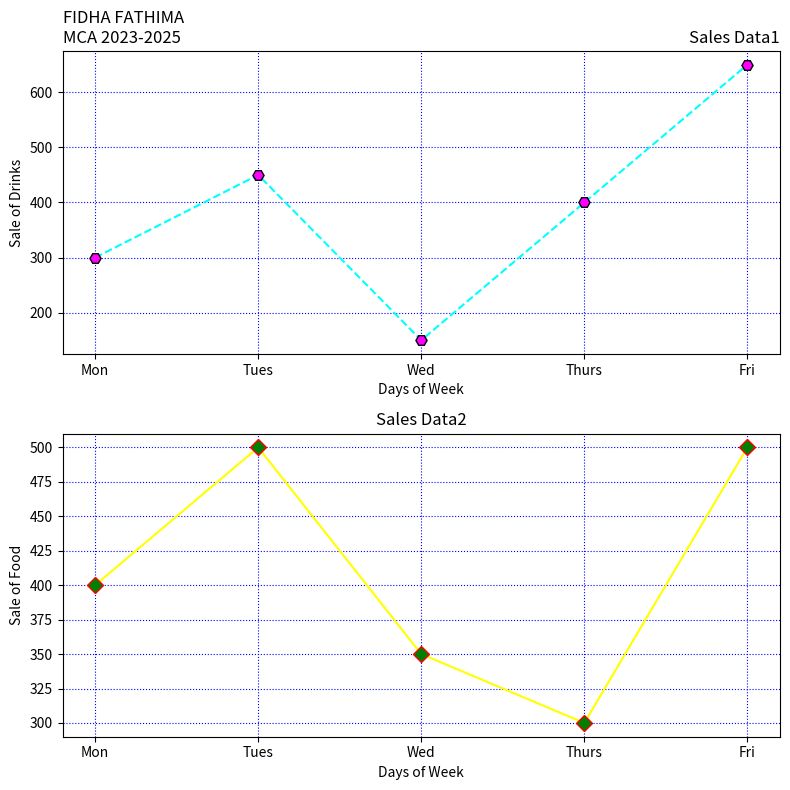

Python code for this plot:
import matplotlib.pyplot as plt
# Data
days = ['Mon', 'Tues', 'Wed', 'Thurs', 'Fri']
drinks_sales = [300, 450, 150, 400, 650]
food_sales = [400, 500, 350, 300, 500]
# Create subplots with two rows
fig, axs = plt.subplots(2, 1, figsize=(8, 8))
# Graph 1: Drinks
axs[0].plot(days, drinks_sales, linestyle='--', color='cyan', marker='H',
markersize=8, markerfacecolor='magenta', markeredgecolor='black')
axs[0].set_xlabel('Days of Week')
axs[0].set_ylabel('Sale of Drinks')
axs[0].set_title('Sales Data1', loc='right')
axs[0].set_title('FIDHA FATHIMA\nMCA 2023-2025', loc='left')
axs[0].grid(True, color='blue', linestyle='dotted')
# Graph 2: Food
axs[1].plot(days, food_sales, linestyle='-', color='yellow', marker='D',
markersize=8, markerfacecolor='green', markeredgecolor='red')
axs[1].set_xlabel('Days of Week')
axs[1].set_ylabel('Sale of Food')

axs[1].set_title('Sales Data2', loc='center')
axs[1].grid(True, color='blue', linestyle='dotted')
# Adjust layout
plt.tight_layout()
# Display the plots
plt.show()
